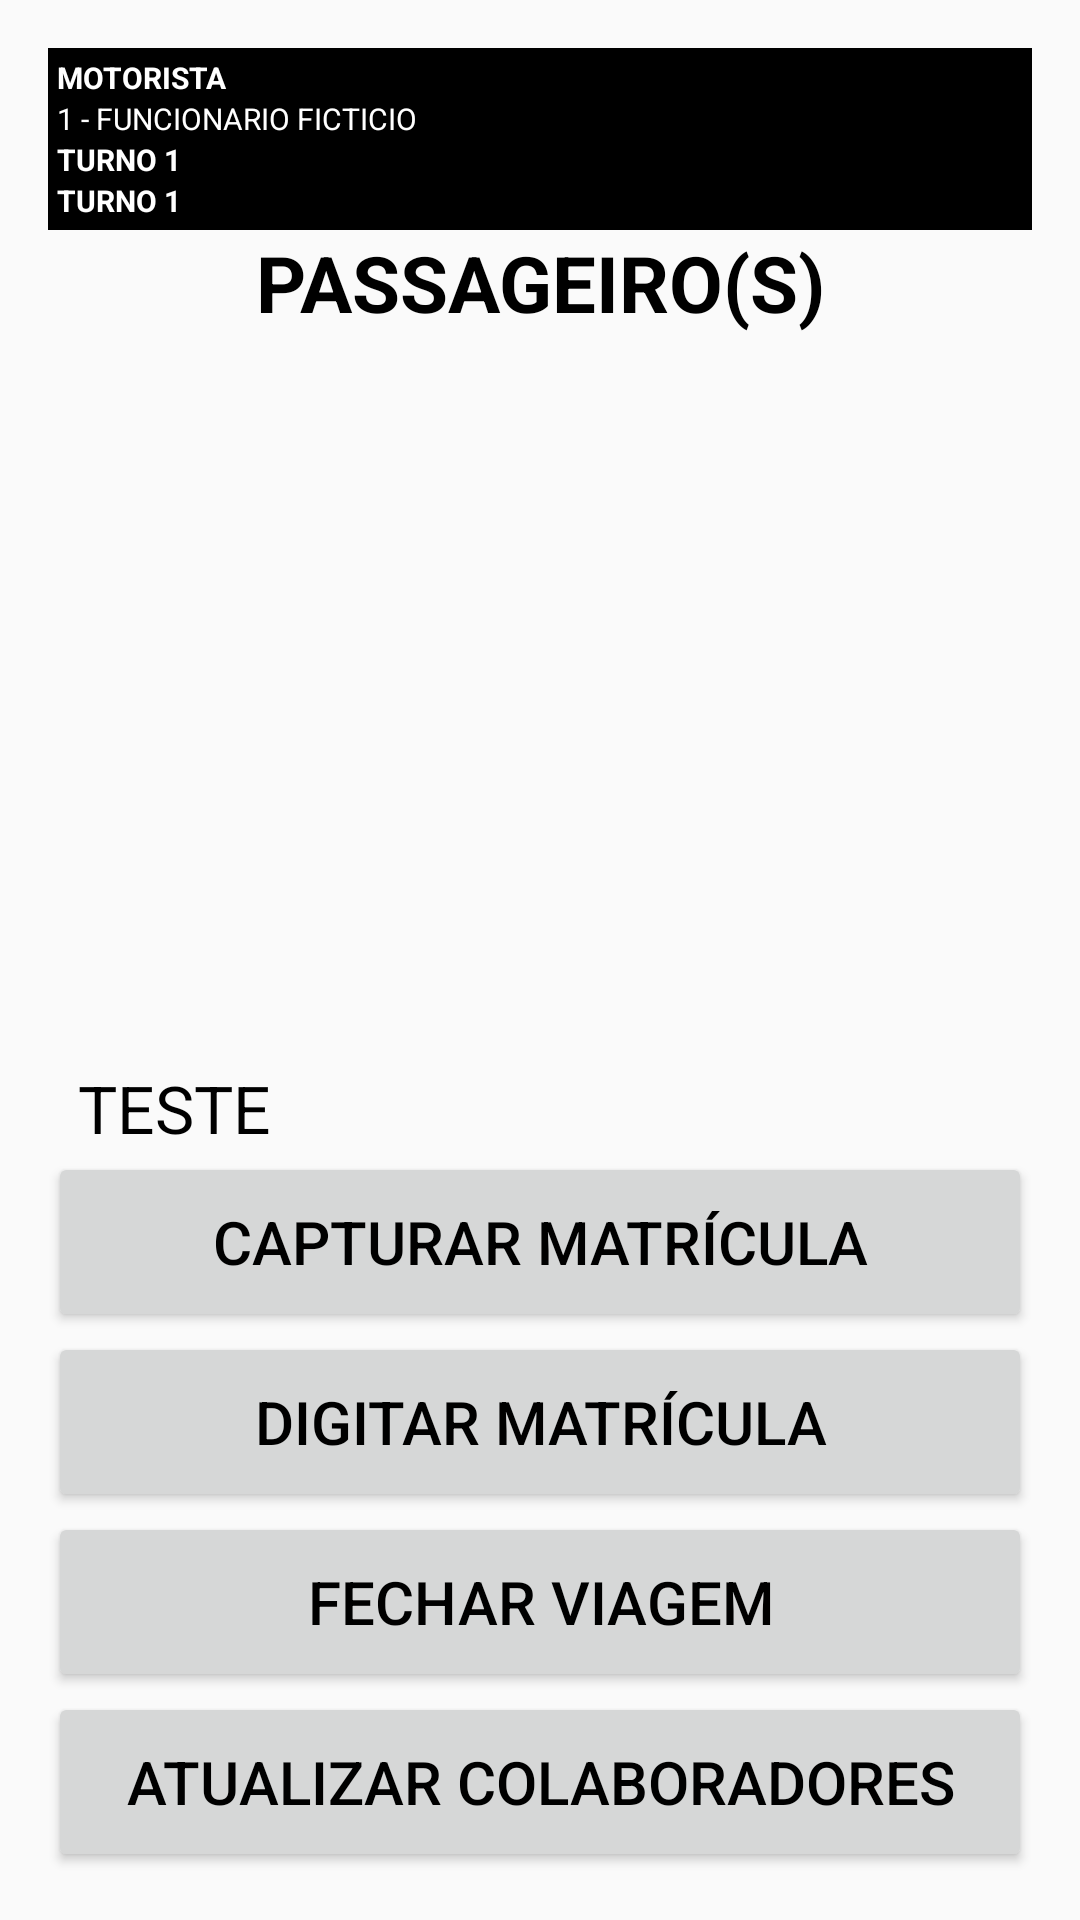

The Android layout XML behind this screen, and the referenced resources:
<!-- AndroidManifest.xml: application theme AppTheme -->
<!-- res/layout/activity_lista_passageiro.xml -->
<?xml version="1.0" encoding="utf-8"?>
<LinearLayout xmlns:android="http://schemas.android.com/apk/res/android"
    xmlns:app="http://schemas.android.com/apk/res-auto"
    xmlns:tools="http://schemas.android.com/tools"
    android:layout_width="match_parent"
    android:layout_height="match_parent"
    android:orientation="vertical"
    android:paddingBottom="@dimen/activity_vertical_margin"
    android:paddingLeft="@dimen/activity_horizontal_margin"
    android:paddingRight="@dimen/activity_horizontal_margin"
    android:paddingTop="@dimen/activity_vertical_margin"
    tools:context=".view.ListaPassageiroActivity">

    <TextView
        android:id="@+id/textViewTituloMotorista"
        style="@style/TextViewMenuNegrito"
        android:paddingLeft="3dp"
        android:paddingTop="3dp"
        android:text="@string/texto_menu_titulo_motorista" />

    <TextView
        android:id="@+id/textViewMotorista"
        style="@style/TextViewMenuNormal"
        android:paddingLeft="3dp"
        android:text="@string/texto_menu_motorista" />

    <TextView
        android:id="@+id/textViewTurno"
        style="@style/TextViewMenuNegrito"
        android:paddingLeft="3dp"
        android:text="@string/texto_menu_turno" />

    <TextView
        android:id="@+id/textViewLotacao"
        style="@style/TextViewMenuNegrito"
        android:paddingLeft="3dp"
        android:paddingBottom="3dp"
        android:text="@string/texto_menu_turno" />

    <TextView
        android:id="@+id/textViewPrincipal"
        style="@style/TextViewTituloLista"
        android:text="@string/texto_titulo_passageiro" />

    <ListView
        android:id="@+id/passageiroListView"
        android:layout_width="match_parent"
        android:layout_height="0dp"
        android:layout_weight="1" />

    <TextView
        android:id="@+id/textViewProcesso"
        style="@style/TextViewItemList"
        android:text="@string/texto_item_list" />

    <Button
        android:id="@+id/buttonInserirCapturarPassag"
        style="@style/BotaoAvulso"
        android:layout_width="match_parent"
        android:layout_height="wrap_content"
        android:text="@string/texto_pega_matric" />

    <Button
        android:id="@+id/buttonInserirDigPassag"
        style="@style/BotaoAvulso"
        android:layout_width="match_parent"
        android:layout_height="wrap_content"
        android:text="@string/texto_dig_matric" />

    <Button
        android:id="@+id/buttonFecharViagem"
        style="@style/BotaoAvulso"
        android:layout_width="match_parent"
        android:layout_height="wrap_content"
        android:text="@string/texto_fechar_viagem" />

    <Button
        android:id="@+id/buttonAtualPadrao"
        style="@style/BotaoAvulso"
        android:layout_width="match_parent"
        android:layout_height="wrap_content"
        android:text="@string/texto_atual_colab" />

</LinearLayout>
<!-- resources referenced by this layout -->
<resources>
  <dimen name="activity_horizontal_margin">16dp</dimen>
  <dimen name="activity_vertical_margin">16dp</dimen>
  <string name="texto_atual_colab">ATUALIZAR COLABORADORES</string>
  <string name="texto_dig_matric">DIGITAR MATRÍCULA</string>
  <string name="texto_fechar_viagem">FECHAR VIAGEM</string>
  <string name="texto_item_list">TESTE</string>
  <string name="texto_menu_motorista">1 - FUNCIONARIO FICTICIO</string>
  <string name="texto_menu_titulo_motorista">MOTORISTA</string>
  <string name="texto_menu_turno">TURNO 1</string>
  <string name="texto_pega_matric">CAPTURAR MATRÍCULA</string>
  <string name="texto_titulo_passageiro">PASSAGEIRO(S)</string>
  <style name="BotaoAvulso">
          <item name="android:minHeight">60dp</item>
          <item name="android:minWidth">100dp</item>
          <item name="android:textColor">#000000</item>
          <item name="android:textSize">@dimen/fonte_botao_avulso</item>
      </style>
  <style name="TextViewItemList">
          <item name="android:layout_width">match_parent</item>
          <item name="android:layout_height">wrap_content</item>
          <item name="android:layout_marginLeft">10dp</item>
          <item name="android:layout_alignParentLeft">true</item>
          <item name="android:layout_alignParentTop">true</item>
          <item name="android:textSize">@dimen/item_lista</item>
          <item name="android:textColor">#000000</item>
      </style>
  <style name="TextViewMenuNegrito">
          <item name="android:layout_width">match_parent</item>
          <item name="android:layout_height">wrap_content</item>
          <item name="android:gravity">left</item>
          <item name="android:textStyle">bold</item>
          <item name="android:textSize">@dimen/fonte_menu_atividade</item>
          <item name="android:background">#000000</item>
          <item name="android:textColor">#FFFFFF</item>
      </style>
  <style name="TextViewMenuNormal">
          <item name="android:layout_width">match_parent</item>
          <item name="android:layout_height">wrap_content</item>
          <item name="android:gravity">left</item>
          <item name="android:textSize">@dimen/fonte_menu_atividade</item>
          <item name="android:background">#000000</item>
          <item name="android:textColor">#FFFFFF</item>
      </style>
  <style name="TextViewTituloLista">
          <item name="android:layout_width">match_parent</item>
          <item name="android:layout_height">wrap_content</item>
          <item name="android:gravity">center</item>
          <item name="android:textSize">@dimen/titulo_lista</item>
          <item name="android:textStyle">bold</item>
          <item name="android:textColor">#000000</item>
      </style>
  <style name="AppTheme" parent="Theme.AppCompat.Light.DarkActionBar">
          
          <item name="colorPrimary">@color/colorPrimary</item>
          <item name="colorPrimaryDark">@color/colorPrimaryDark</item>
          <item name="colorAccent">@color/colorAccent</item>
      </style>
  <dimen name="fonte_botao_avulso">20dp</dimen>
  <dimen name="item_lista">22dp</dimen>
  <dimen name="fonte_menu_atividade">10dp</dimen>
  <dimen name="titulo_lista">26dp</dimen>
  <color name="colorPrimary">#6200EE</color>
  <color name="colorPrimaryDark">#3700B3</color>
  <color name="colorAccent">#03DAC5</color>
</resources>
